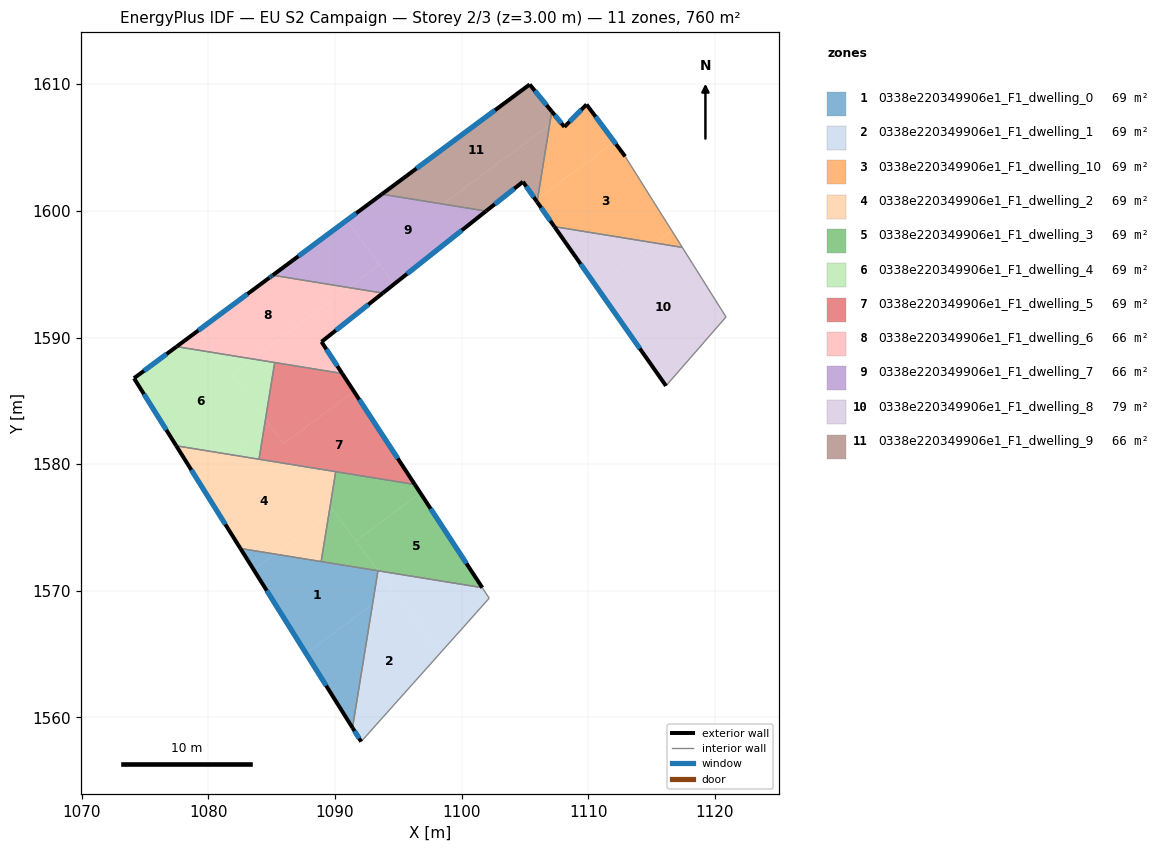
=== STOREY PLAN SPEC (per zone: floor XY polygon, exterior-wall plan segments, windows/doors) ===
zone 1: 0338e220349906e1_F1_dwelling_0  (69.1 m²)
  floor: (1093.39, 1571.58) (1092.97, 1568.95) (1087.72, 1565.05) (1083.59, 1571.66) (1085.26, 1572.90)
  floor: (1085.26, 1572.90) (1083.59, 1571.66) (1082.54, 1573.34)
  floor: (1092.97, 1568.95) (1091.39, 1559.19) (1087.72, 1565.05)
  exterior wall: (1082.53, 1573.34) – (1091.39, 1559.19)  [16.7 m]
    window: (1084.61, 1570.02) – (1089.31, 1562.51)  [14.1 m²]
  interior walls: 3
zone 2: 0338e220349906e1_F1_dwelling_1  (69.1 m²)
  floor: (1094.51, 1570.09) (1098.27, 1565.04) (1092.07, 1558.09) (1091.39, 1559.19) (1092.97, 1568.95)
  floor: (1101.63, 1570.25) (1102.18, 1569.42) (1098.27, 1565.04) (1093.41, 1571.58)
  floor: (1093.41, 1571.58) (1094.51, 1570.09) (1092.97, 1568.95) (1093.39, 1571.58)
  exterior wall: (1091.39, 1559.19) – (1092.07, 1558.09)  [1.3 m]
    window: (1091.55, 1558.93) – (1091.91, 1558.35)  [1.1 m²]
  interior walls: 4
zone 3: 0338e220349906e1_F1_dwelling_10  (69.1 m²)
  floor: (1112.91, 1604.30) (1116.59, 1598.45) (1115.27, 1597.47) (1107.33, 1598.75) (1105.96, 1600.71) (1106.00, 1600.95) (1112.06, 1605.45)
  floor: (1116.59, 1598.45) (1117.42, 1597.12) (1115.27, 1597.47)
  floor: (1109.86, 1608.40) (1112.06, 1605.45) (1106.00, 1600.95) (1106.94, 1606.78) (1107.60, 1607.27) (1108.12, 1606.63)
  floor: (1107.12, 1607.85) (1107.60, 1607.27) (1106.94, 1606.78)
  exterior wall: (1105.96, 1600.70) – (1107.33, 1598.75)  [2.4 m]
    window: (1106.28, 1600.25) – (1107.01, 1599.21)  [2.0 m²]
  exterior wall: (1108.12, 1606.63) – (1107.12, 1607.85)  [1.6 m]
    window: (1107.88, 1606.92) – (1107.35, 1607.56)  [1.3 m²]
  exterior wall: (1109.86, 1608.40) – (1108.12, 1606.63)  [2.5 m]
    window: (1109.45, 1607.98) – (1108.53, 1607.05)  [2.1 m²]
  exterior wall: (1112.91, 1604.30) – (1109.86, 1608.40)  [5.1 m]
    window: (1112.20, 1605.26) – (1110.58, 1607.44)  [4.3 m²]
  interior walls: 3
zone 4: 0338e220349906e1_F1_dwelling_2  (69.1 m²)
  floor: (1087.26, 1579.86) (1089.62, 1576.68) (1089.52, 1576.07) (1085.26, 1572.90) (1082.54, 1573.34) (1079.10, 1578.85) (1081.68, 1580.77)
  floor: (1081.68, 1580.77) (1079.10, 1578.85) (1077.47, 1581.45)
  floor: (1089.52, 1576.07) (1088.91, 1572.31) (1085.26, 1572.90)
  floor: (1090.06, 1579.41) (1089.62, 1576.68) (1087.26, 1579.86)
  exterior wall: (1077.47, 1581.45) – (1082.53, 1573.34)  [9.6 m]
    window: (1078.66, 1579.55) – (1081.35, 1575.25)  [8.1 m²]
  interior walls: 4
zone 5: 0338e220349906e1_F1_dwelling_3  (69.1 m²)
  floor: (1096.74, 1577.72) (1101.63, 1570.25) (1093.41, 1571.58) (1091.65, 1573.94)
  floor: (1096.30, 1578.39) (1096.74, 1577.72) (1091.65, 1573.94) (1089.62, 1576.68) (1090.06, 1579.41)
  floor: (1089.88, 1576.33) (1093.41, 1571.58) (1088.91, 1572.31) (1089.52, 1576.07)
  floor: (1089.62, 1576.68) (1089.88, 1576.33) (1089.52, 1576.07)
  exterior wall: (1101.63, 1570.25) – (1096.30, 1578.39)  [9.7 m]
    window: (1100.38, 1572.16) – (1097.56, 1576.48)  [8.2 m²]
  interior walls: 4
zone 6: 0338e220349906e1_F1_dwelling_4  (69.1 m²)
  floor: (1080.65, 1588.77) (1084.52, 1583.56) (1084.39, 1582.78) (1081.68, 1580.77) (1077.47, 1581.45) (1074.13, 1586.79) (1077.50, 1589.28)
  floor: (1085.24, 1588.02) (1084.52, 1583.56) (1081.88, 1587.10) (1083.50, 1588.31)
  floor: (1084.39, 1582.78) (1084.00, 1580.39) (1081.68, 1580.77)
  floor: (1083.50, 1588.31) (1081.88, 1587.10) (1080.65, 1588.77)
  exterior wall: (1077.49, 1589.28) – (1074.13, 1586.79)  [4.2 m]
    window: (1076.70, 1588.69) – (1074.92, 1587.37)  [3.5 m²]
  exterior wall: (1074.13, 1586.79) – (1077.47, 1581.45)  [6.3 m]
    window: (1074.92, 1585.53) – (1076.69, 1582.70)  [5.3 m²]
  interior walls: 3
zone 7: 0338e220349906e1_F1_dwelling_5  (69.1 m²)
  floor: (1090.57, 1587.16) (1091.50, 1585.74) (1085.96, 1581.62) (1084.52, 1583.56) (1085.24, 1588.02)
  floor: (1084.52, 1583.56) (1084.84, 1583.11) (1084.39, 1582.78)
  floor: (1091.50, 1585.74) (1096.30, 1578.39) (1084.00, 1580.39) (1084.39, 1582.78) (1084.84, 1583.11) (1085.96, 1581.62)
  exterior wall: (1096.30, 1578.39) – (1090.57, 1587.16)  [10.5 m]
    window: (1094.96, 1580.45) – (1091.92, 1585.10)  [8.8 m²]
  interior walls: 4
zone 8: 0338e220349906e1_F1_dwelling_6  (65.6 m²)
  floor: (1093.78, 1593.51) (1088.94, 1589.66) (1090.57, 1587.16) (1083.50, 1588.31) (1091.10, 1593.94)
  floor: (1091.10, 1593.94) (1083.50, 1588.31) (1080.65, 1588.77) (1079.28, 1590.61) (1084.92, 1594.79) (1084.98, 1594.83) (1085.01, 1594.86) (1085.09, 1594.92)
  floor: (1079.28, 1590.61) (1080.65, 1588.77) (1077.50, 1589.28)
  exterior wall: (1088.94, 1589.66) – (1093.78, 1593.51)  [6.2 m]
    window: (1090.07, 1590.57) – (1092.64, 1592.60)  [5.2 m²]
  exterior wall: (1090.57, 1587.16) – (1088.94, 1589.66)  [3.0 m]
    window: (1090.19, 1587.75) – (1089.32, 1589.07)  [2.5 m²]
  exterior wall: (1084.81, 1594.71) – (1077.49, 1589.28)  [9.1 m]
    window: (1083.09, 1593.44) – (1079.21, 1590.56)  [7.7 m²]
  exterior wall: (1084.98, 1594.83) – (1084.81, 1594.71)  [0.2 m]
    window: (1084.94, 1594.80) – (1084.85, 1594.74)  [0.2 m²]
  exterior wall: (1085.09, 1594.92) – (1084.98, 1594.83)  [0.1 m]
    window: (1085.06, 1594.90) – (1085.00, 1594.85)  [0.1 m²]
  interior walls: 3
zone 9: 0338e220349906e1_F1_dwelling_7  (65.9 m²)
  floor: (1090.93, 1599.26) (1093.53, 1595.75) (1091.10, 1593.94) (1085.09, 1594.92)
  floor: (1093.53, 1595.75) (1094.67, 1594.22) (1093.78, 1593.51) (1091.10, 1593.94)
  floor: (1101.93, 1599.98) (1094.67, 1594.22) (1090.93, 1599.26) (1085.09, 1594.92) (1093.70, 1601.32)
  exterior wall: (1093.78, 1593.51) – (1101.93, 1599.98)  [10.4 m]
    window: (1095.69, 1595.03) – (1100.02, 1598.46)  [8.8 m²]
  exterior wall: (1093.70, 1601.32) – (1085.09, 1594.92)  [10.7 m]
    window: (1091.68, 1599.81) – (1087.11, 1596.42)  [9.1 m²]
  interior walls: 2
zone 10: 0338e220349906e1_F1_dwelling_8  (78.7 m²)
  floor: (1117.42, 1597.12) (1120.88, 1591.62) (1116.14, 1586.18) (1110.64, 1594.03) (1115.27, 1597.47)
  floor: (1115.27, 1597.47) (1110.64, 1594.03) (1107.33, 1598.75)
  exterior wall: (1107.33, 1598.75) – (1116.14, 1586.18)  [15.4 m]
    window: (1109.40, 1595.80) – (1114.07, 1589.13)  [13.0 m²]
  interior walls: 3
zone 11: 0338e220349906e1_F1_dwelling_9  (66.2 m²)
  floor: (1105.38, 1609.98) (1107.12, 1607.85) (1106.94, 1606.78) (1098.53, 1600.53) (1093.71, 1601.32)
  floor: (1106.94, 1606.78) (1106.00, 1600.95) (1105.86, 1600.84) (1104.84, 1602.30) (1101.93, 1599.98) (1098.53, 1600.53)
  floor: (1106.00, 1600.95) (1105.96, 1600.71) (1105.86, 1600.84)
  exterior wall: (1107.12, 1607.85) – (1105.38, 1609.98)  [2.8 m]
    window: (1106.71, 1608.35) – (1105.78, 1609.48)  [2.3 m²]
  exterior wall: (1104.84, 1602.30) – (1105.96, 1600.70)  [1.9 m]
    window: (1105.11, 1601.92) – (1105.70, 1601.08)  [1.6 m²]
  exterior wall: (1101.93, 1599.98) – (1104.84, 1602.30)  [3.7 m]
    window: (1102.61, 1600.53) – (1104.16, 1601.75)  [3.1 m²]
  exterior wall: (1105.38, 1609.98) – (1093.70, 1601.32)  [14.5 m]
    window: (1102.63, 1607.95) – (1096.44, 1603.35)  [12.3 m²]
  interior walls: 2

=== DERIVED (storey summary) ===
Building: EU S2 Campaign
Storey: 2 of 3  (floor level z = 3.00 m)
Storey gross floor area: 759.8 m²
Zones on this storey: 11
  - 0338e220349906e1_F1_dwelling_0: floor 69.1 m²; exterior wall 16.7 m (50.1 m²); 1 window(s) 14.1 m²; WWR 28.1%
  - 0338e220349906e1_F1_dwelling_1: floor 69.1 m²; exterior wall 1.3 m (3.9 m²); 1 window(s) 1.1 m²; WWR 28.1%
  - 0338e220349906e1_F1_dwelling_10: floor 69.1 m²; exterior wall 11.6 m (34.7 m²); 4 window(s) 9.7 m²; WWR 28.1%
  - 0338e220349906e1_F1_dwelling_2: floor 69.1 m²; exterior wall 9.6 m (28.7 m²); 1 window(s) 8.1 m²; WWR 28.1%
  - 0338e220349906e1_F1_dwelling_3: floor 69.1 m²; exterior wall 9.7 m (29.2 m²); 1 window(s) 8.2 m²; WWR 28.1%
  - 0338e220349906e1_F1_dwelling_4: floor 69.1 m²; exterior wall 10.5 m (31.4 m²); 2 window(s) 8.8 m²; WWR 28.1%
  - 0338e220349906e1_F1_dwelling_5: floor 69.1 m²; exterior wall 10.5 m (31.4 m²); 1 window(s) 8.8 m²; WWR 28.1%
  - 0338e220349906e1_F1_dwelling_6: floor 65.6 m²; exterior wall 18.6 m (55.9 m²); 5 window(s) 15.7 m²; WWR 28.1%
  - 0338e220349906e1_F1_dwelling_7: floor 65.9 m²; exterior wall 21.1 m (63.4 m²); 2 window(s) 17.8 m²; WWR 28.1%
  - 0338e220349906e1_F1_dwelling_8: floor 78.7 m²; exterior wall 15.4 m (46.1 m²); 1 window(s) 13.0 m²; WWR 28.1%
  - 0338e220349906e1_F1_dwelling_9: floor 66.2 m²; exterior wall 23.0 m (68.9 m²); 4 window(s) 19.4 m²; WWR 28.1%
Zone adjacency (shared interzone walls):
  - 0338e220349906e1_F1_dwelling_0 ↔ 0338e220349906e1_F1_dwelling_1
  - 0338e220349906e1_F1_dwelling_0 ↔ 0338e220349906e1_F1_dwelling_2
  - 0338e220349906e1_F1_dwelling_0 ↔ 0338e220349906e1_F1_dwelling_3
  - 0338e220349906e1_F1_dwelling_1 ↔ 0338e220349906e1_F1_dwelling_3
  - 0338e220349906e1_F1_dwelling_10 ↔ 0338e220349906e1_F1_dwelling_8
  - 0338e220349906e1_F1_dwelling_10 ↔ 0338e220349906e1_F1_dwelling_9
  - 0338e220349906e1_F1_dwelling_2 ↔ 0338e220349906e1_F1_dwelling_3
  - 0338e220349906e1_F1_dwelling_2 ↔ 0338e220349906e1_F1_dwelling_4
  - 0338e220349906e1_F1_dwelling_2 ↔ 0338e220349906e1_F1_dwelling_5
  - 0338e220349906e1_F1_dwelling_3 ↔ 0338e220349906e1_F1_dwelling_5
  - 0338e220349906e1_F1_dwelling_4 ↔ 0338e220349906e1_F1_dwelling_5
  - 0338e220349906e1_F1_dwelling_4 ↔ 0338e220349906e1_F1_dwelling_6
  - 0338e220349906e1_F1_dwelling_5 ↔ 0338e220349906e1_F1_dwelling_6
  - 0338e220349906e1_F1_dwelling_6 ↔ 0338e220349906e1_F1_dwelling_7
  - 0338e220349906e1_F1_dwelling_7 ↔ 0338e220349906e1_F1_dwelling_9